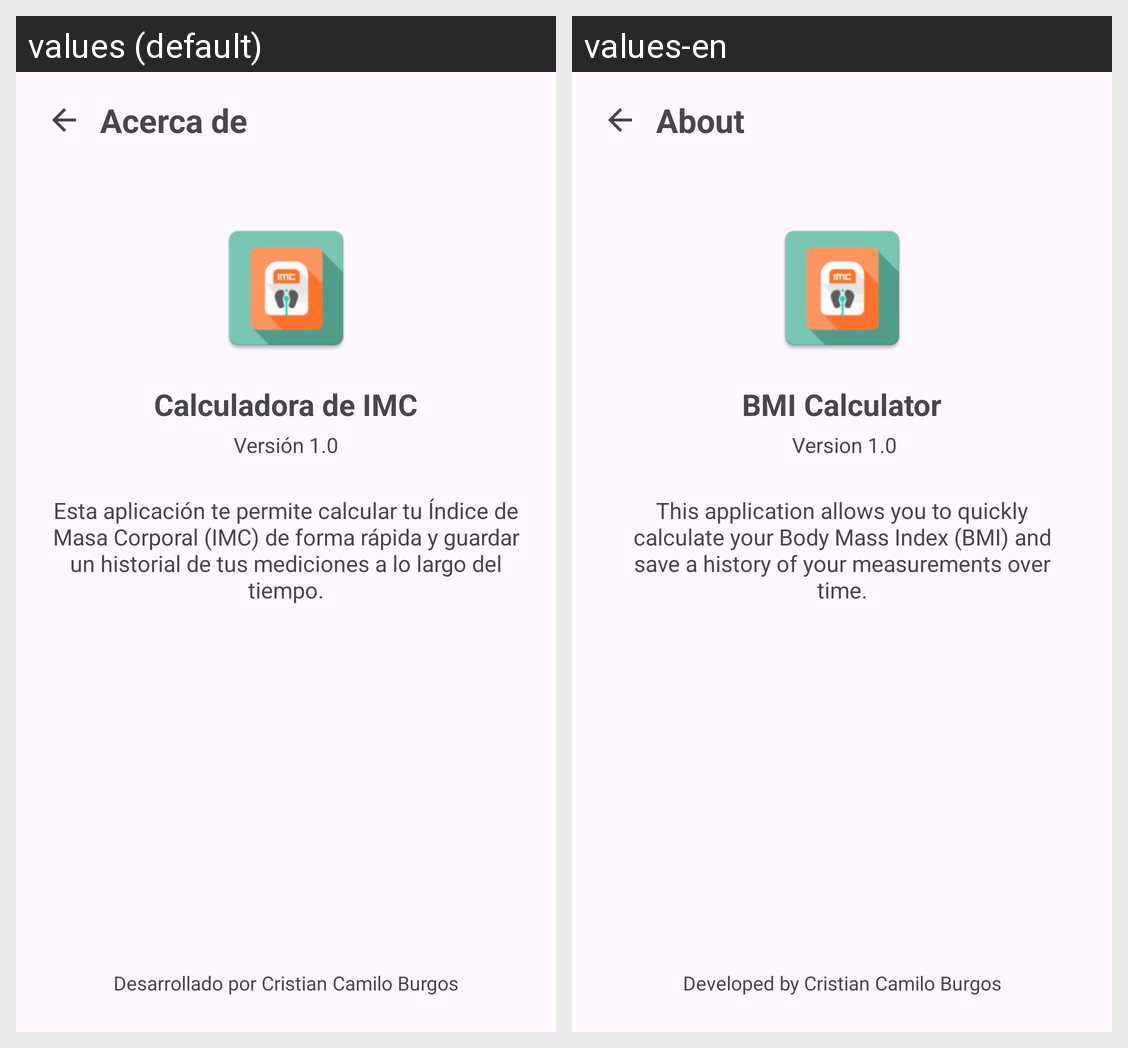

For this localized Android screen grid, give each drawn string resource with its value in every locale shown.
Android screen res/layout/fragment_about.xml rendered under 2 locales, left to right: values (default), values-en. Device: Nexus 5 (rendered at 1080×1920; each locale shown at half size, 540×960, under a caption strip naming it); theme Theme.CaluladoraDeImc.
Strings drawn on this screen, with the default value and each locale's value (text and hints the layout hard-codes, and strings that could not be matched under every locale, appear in the picture but are not listed):

acerca_de
  values: Acerca de
  values-en: About

nombre_app
  values: Calculadora de IMC
  values-en: BMI Calculator

version_app
  values: Versión 1.0
  values-en:  Version 1.0

descripcion_app
  values: Esta aplicación te permite calcular tu Índice de Masa Corporal (IMC) de forma rápida y guardar un historial de tus mediciones a lo largo del tiempo.
  values-en: This application allows you to quickly calculate your Body Mass Index (BMI) and save a history of your measurements over time.

desarrollado_por
  values: Desarrollado por Cristian Camilo Burgos
  values-en: Developed by Cristian Camilo Burgos
